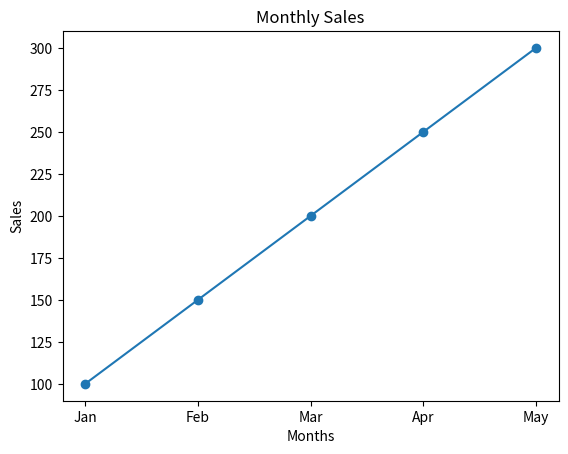

The script that saved this image:
#1. Monthly Sales Line Graph 
#Scenario: 
#A shop records monthly sales: 
#sales = np.array([100, 150, 200, 250, 300]) 
#months = ["Jan", "Feb", "Mar", "Apr", "May"] 
#Task: 
#● Convert data into a Pandas DataFrame 
#● Plot a line graph 
#● Label X-axis as months and Y-axis as sales






import numpy as np
import matplotlib.pyplot as plt
import pandas as pd
sales = np.array([100, 150, 200, 250, 300]) 
months = ["Jan", "Feb", "Mar", "Apr", "May"]
df=pd.DataFrame({"Months":months,"Sales":sales})
plt.plot(df["Months"],df["Sales"],marker="o")
plt.xlabel("Months")
plt.ylabel("Sales")
plt.title("Monthly Sales")
plt.show()
